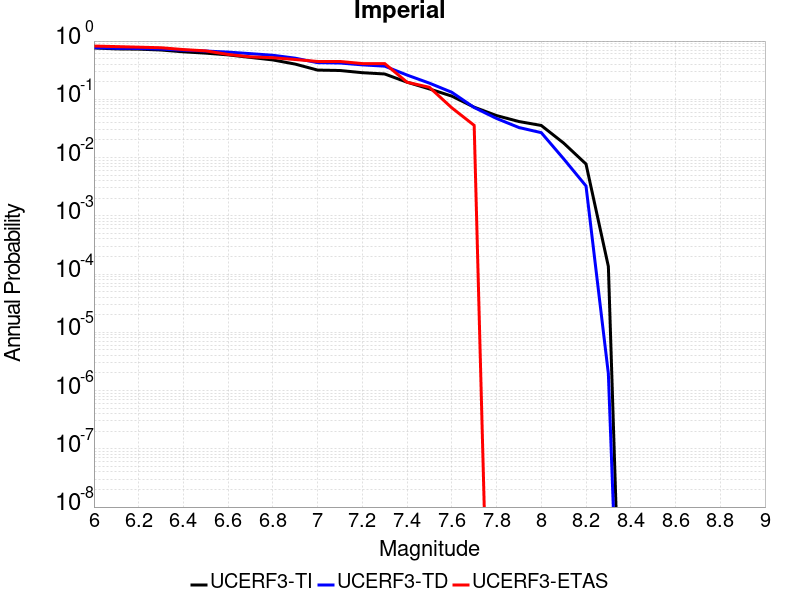

Values plotted in this chart, from the file beside it:
Magnitude, UCERF3-TI Prob, UCERF3-TD Prob, UCERF3-ETAS Prob
6.0, 0.7619, 0.7718, 0.8214
6.1, 0.7337, 0.7507, 0.8036
6.2, 0.7262, 0.7457, 0.7857
6.3, 0.7021, 0.7291, 0.7679
6.4, 0.6534, 0.696, 0.7143
6.5, 0.6202, 0.6742, 0.6786
6.6, 0.5792, 0.6466, 0.5893
6.7, 0.524, 0.6081, 0.5357
6.8, 0.4741, 0.5702, 0.5179
6.9, 0.4022, 0.5082, 0.4821
7.0, 0.3174, 0.4254, 0.4464
7.1, 0.3123, 0.4197, 0.4464
7.2, 0.2864, 0.3903, 0.4107
7.3, 0.2722, 0.3709, 0.4107
7.4, 0.1968, 0.2607, 0.1964
7.5, 0.1507, 0.1895, 0.1607
7.6, 0.1134, 0.132, 0.07143
7.7, 0.07329, 0.07231, 0.03571
7.8, 0.05259, 0.04688, 0.0
7.9, 0.04157, 0.03279, 0.0
8.0, 0.03555, 0.02676, 0.0
8.1, 0.01773, 0.009516, 0.0
8.2, 0.007748, 0.003249, 0.0
8.3, 1.3439257E-4, 1.9154713E-6, 0.0
